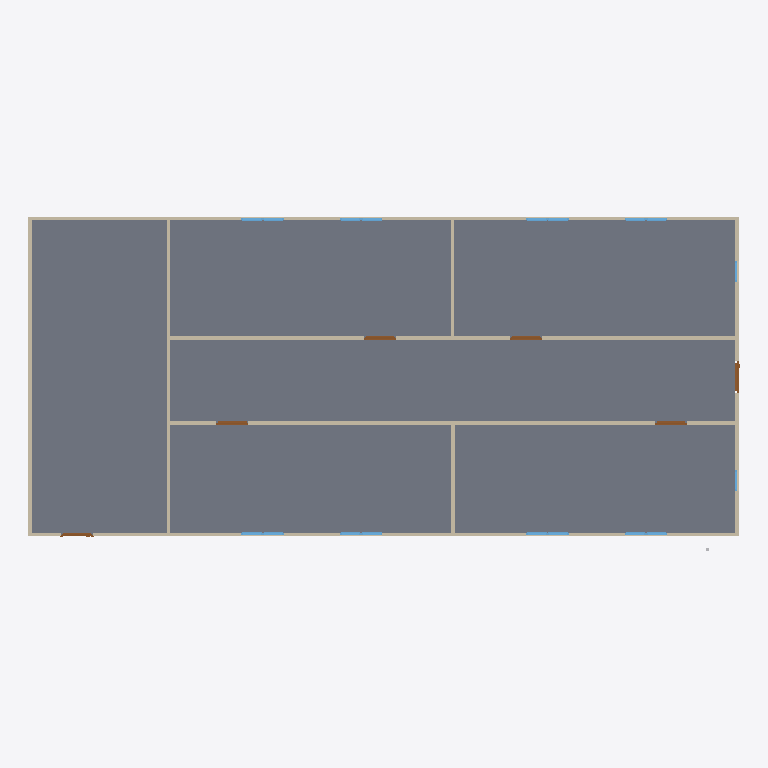
Plan cut of the same IFC building model at storey 'GF' (level 0.00 m, cut at 1.40 m), seen from above with north up, elements coloured by IFC class: 18 windows (light blue), 9 walls (beige), 6 doors (brown), 1 slab (grey). Cut surfaces are drawn darker.
Extent 20.0 m × 9.4 m × 3.2 m (x, y, z). Storeys (2): GF at 0.00 m; Piping at 3.00 m. Elements (65): 18 IfcPipeSegment, 18 IfcWindow, 13 IfcPipeFitting, 9 IfcWall, 6 IfcDoor, 1 IfcSlab.

HEADER;
FILE_DESCRIPTION(('ViewDefinition[DesignTransferView]'),'2;1');
FILE_NAME('s09-activity.ifc','2026-10-27T10:22:01+08:00',(''),(''),'IfcOpenShell 0.9.0','Bonsai 0.9.0','Nobody');
FILE_SCHEMA(('IFC4'));
ENDSEC;
DATA;
#1=IFCPROJECT('1l4KqzPg9APwJzTSXJnQbj',$,'My Project',$,$,$,$,(#14,#26),#9);
#31=IFCSITE('1GKO1AHKzA0wLUP9eqTgJt',$,'My Site',$,$,#54,$,$,$,$,$,$,$,$);
#37=IFCBUILDING('3iGBFCdRn6GBXfLBPvPWqx',$,'My Building',$,$,#60,$,$,$,$,$,$);
#43=IFCBUILDINGSTOREY('3DIsCg3OD5tPov22C1m$7R',$,'GF',$,$,#66,$,$,$,$);
#4681=IFCBUILDINGSTOREY('2qpd$tIDr4mPqs5Lhyl26J',$,'Piping',$,$,#4702,$,$,$,$);
#3756=IFCSLAB('2DzY5m95PAgulGZIFyof$V',$,'Slab',$,$,#3764,#3771,$,$);
#3005=IFCWALL('21PnV9QhT59wmLG3xuH8uA',$,'Wall',$,$,#3222,#3011,$,$);
#2967=IFCWALL('34gaY2lWL6yvKtRVsxn2QZ',$,'Wall',$,$,#3119,#2973,$,$);
#403=IFCWALL('3yv8chYx5EEwBHhGyf1Zs4',$,'Wall',$,$,#550,#409,$,$);
#351=IFCWALL('3RVOxJKsTCJB_V_UMUMPxa',$,'Wall',$,$,#614,#359,$,$);
#428=IFCWALL('2lwt2gmIX6IRcOYTRzaebH',$,'Wall',$,$,#582,#434,$,$);
#378=IFCWALL('3ZP57Q9Az01wBJKnOFnGN5',$,'Wall',$,$,#389,#384,$,$);
#780=IFCWALL('3_SMQPk8v65vHJlcsqTH9K',$,'Wall',$,$,#3750,#786,$,$);
#1096=IFCWALL('2GKvflePLA5wrozkuUBeOt',$,'Wall',$,$,#3755,#1102,$,$);
#1134=IFCWALL('3n2lYU0pn1yxw$aJ6qf9q$',$,'Wall',$,$,#1145,#1140,$,$);
#3043=IFCDOOR('1PxF51vafDKgnDVQUrfJzG',$,'Door',$,$,#3091,#3051,$,2.0,0.899999976158142,$,$,$);
#3146=IFCDOOR('3JFyveaxzFQPuadvnfgsSt',$,'Door',$,$,#3194,#3154,$,2.0,0.899999976158142,$,$,$);
#3195=IFCDOOR('04dafkjif2QvgCizUODKqT',$,'Door',$,$,#3248,#3203,$,2.0,0.899999976158142,$,$,$);
#3249=IFCDOOR('1Dl6RoeYfAZ9vElny4Vrwc',$,'Door',$,$,#3297,#3257,$,2.0,0.899999976158142,$,$,$);
#3298=IFCDOOR('1tlpiwcpDEaf8LlTG$IjHm',$,'Door',$,$,#3346,#3306,$,2.0,0.899999976158142,$,$,$);
#3697=IFCDOOR('3vrVcDmJT8BPL3AVIX1hrx',$,'Door',$,$,#3745,#3705,$,2.0,0.899999976158142,$,$,$);
#2102=IFCWINDOW('0qxhXdS692oQ02IovPWZze',$,'Window',$,$,#3783,#2110,$,0.899999976158142,0.600000023841858,$,$,$);
#3883=IFCWINDOW('2mB7yZBr94jO1u6ABHNNfi',$,'Window',$,$,#4070,#3896,$,0.899999976158142,0.600000023841858,$,$,$);
#4099=IFCWINDOW('1yXKuc77T6oP9xC6_Jh3oj',$,'Window',$,$,#4675,#4112,$,0.899999976158142,0.600000023841858,$,$,$);
#4071=IFCWINDOW('1Hl6gL3W1568yxKT79J40N',$,'Window',$,$,#4670,#4084,$,0.899999976158142,0.600000023841858,$,$,$);
#2151=IFCWINDOW('21BZjpQl56nhEUZTnLzwPa',$,'Window',$,$,#3882,#2159,$,0.899999976158142,0.600000023841858,$,$,$);
#3817=IFCWINDOW('3UDGGRCMf0eQ7KzP346i3s',$,'Window',$,$,#3915,#3830,$,0.899999976158142,0.600000023841858,$,$,$);
#3916=IFCWINDOW('1nF5DO2Y576f2os198Pa$w',$,'Window',$,$,#4645,#3929,$,0.899999976158142,0.600000023841858,$,$,$);
#4005=IFCWINDOW('2F2lpL1MnEbAkUO3AIcg9R',$,'Window',$,$,#4660,#4018,$,0.899999976158142,0.600000023841858,$,$,$);
#2053=IFCWINDOW('1lCgtbxvrCOvIN6Ovq7cxG',$,'Window.005',$,$,#3849,#2061,$,0.899999976158142,0.600000023841858,$,$,$);
#2004=IFCWINDOW('084R0U5ZfENxzAMcY953dJ',$,'Window.004',$,$,#3816,#2012,$,0.899999976158142,0.600000023841858,$,$,$);
#3784=IFCWINDOW('2kdy0$N1j6xfArLPHO8iXV',$,'Window',$,$,#4037,#3797,$,0.899999976158142,0.600000023841858,$,$,$);
#3850=IFCWINDOW('1KZ0hswEv8Y85I45LIbeO6',$,'Window',$,$,#3948,#3863,$,0.899999976158142,0.600000023841858,$,$,$);
#3949=IFCWINDOW('3ddlSYz898$ALTUEe0w5c8',$,'Window',$,$,#4650,#3962,$,0.899999976158142,0.600000023841858,$,$,$);
#3977=IFCWINDOW('1JxQqa9lv44uh6X6C$pCvy',$,'Window',$,$,#4655,#3990,$,0.899999976158142,0.600000023841858,$,$,$);
#4038=IFCWINDOW('1obno6aB1AigQsvSLt216m',$,'Window',$,$,#4665,#4051,$,0.899999976158142,0.600000023841858,$,$,$);
#4127=IFCWINDOW('2f0bNBagzA_wQuoMl8pSVU',$,'Window',$,$,#4680,#4140,$,0.899999976158142,0.600000023841858,$,$,$);
#1857=IFCWINDOW('2BTH616_b9fQyeVZq8gPsk',$,'Window',$,$,#1905,#1865,$,0.899999976158142,0.600000023841858,$,$,$);
#1955=IFCWINDOW('1utAfJULv92AmQJknECKPH',$,'Window',$,$,#2003,#1963,$,0.899999976158142,0.600000023841858,$,$,$);
ENDSEC;
